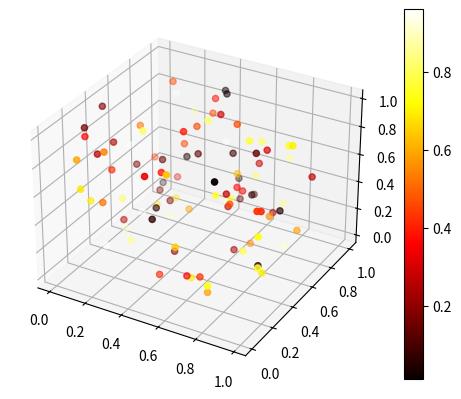

Write the Python code that produced this figure.
import matplotlib.pyplot as plt
import numpy as np
from mpl_toolkits.mplot3d import Axes3D

# Génération de données aléatoires
np.random.seed(0)
x = np.random.rand(100)
y = np.random.rand(100)
z = np.random.rand(100)
c = np.random.rand(100)  # Quatrième dimension

fig = plt.figure()
ax = fig.add_subplot(111, projection='3d')

# Représentation des données avec la couleur comme quatrième dimension
img = ax.scatter(x, y, z, c=c, cmap=plt.hot())
fig.colorbar(img)
plt.show()